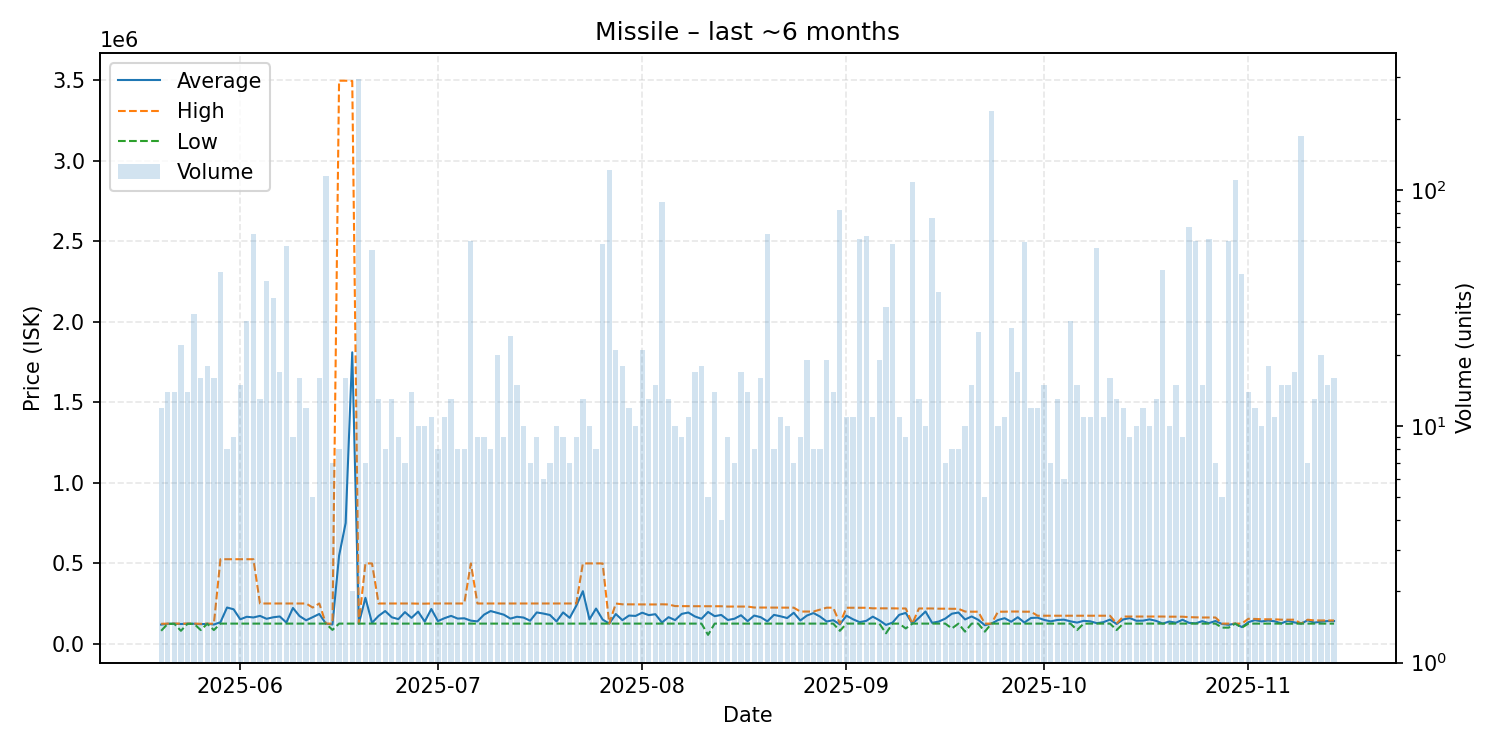

The table this chart was drawn from, first rows:
date, average, highest, lowest, order_count, volume
2025-05-20, 118772, 123700, 80370, 12, 12
2025-05-21, 124057, 125000, 123800, 14, 14
2025-05-22, 124400, 125000, 123800, 14, 14
2025-05-23, 122589, 125000, 80360, 13, 22
2025-05-24, 124229, 125000, 123800, 14, 14
2025-05-25, 124040, 125000, 123800, 18, 30
2025-05-26, 121525, 123800, 85000, 16, 16
2025-05-27, 123867, 125000, 123800, 15, 18
2025-05-28, 119325, 123800, 85000, 16, 16
2025-05-29, 133489, 525000, 125000, 15, 45
2025-05-30, 225000, 525000, 125000, 8, 8
2025-05-31, 213889, 525000, 125000, 9, 9
2025-06-01, 151667, 525000, 125000, 15, 15
2025-06-02, 167500, 525000, 125000, 28, 28
2025-06-03, 163238, 525000, 125000, 16, 65
2025-06-04, 173077, 250000, 125000, 8, 13
2025-06-05, 154866, 249950, 125000, 21, 41
2025-06-06, 164254, 249900, 125000, 14, 35
2025-06-07, 169412, 250000, 125000, 17, 17
2025-06-08, 131466, 250000, 125000, 14, 58
2025-06-09, 222156, 249900, 125000, 9, 9
2025-06-10, 171838, 249900, 125000, 14, 16
2025-06-11, 145817, 249900, 125000, 10, 12
2025-06-12, 164980, 224950, 125000, 5, 5
2025-06-13, 185029, 250000, 125000, 16, 16
2025-06-14, 125000, 125000, 125000, 14, 115
2025-06-15, 119400, 125000, 85800, 7, 7
2025-06-16, 546625, 3498000, 125000, 8, 8
2025-06-17, 749969, 3498000, 125000, 14, 16
2025-06-18, 1810500, 3496000, 125000, 2, 2
2025-06-19, 125000, 125000, 125000, 16, 296
2025-06-20, 285243, 498900, 125000, 6, 7
2025-06-21, 129668, 498900, 125000, 7, 56
2025-06-22, 173038, 249900, 125000, 13, 13
2025-06-23, 203062, 249900, 125000, 8, 8
2025-06-24, 164377, 249900, 125000, 13, 13
2025-06-25, 152744, 249900, 125000, 8, 9
2025-06-26, 196371, 249900, 125000, 7, 7
2025-06-27, 160707, 250000, 125000, 14, 14
2025-06-28, 199500, 249000, 125000, 10, 10
2025-06-29, 137400, 249000, 125000, 9, 10
2025-06-30, 215818, 250000, 125000, 11, 11
2025-07-01, 140625, 250000, 125000, 8, 8
2025-07-02, 158636, 250000, 125000, 10, 11
2025-07-03, 173077, 250000, 125000, 13, 13
2025-07-04, 156250, 250000, 125000, 8, 8
2025-07-05, 158125, 250000, 125000, 8, 8
2025-07-06, 143377, 499000, 125000, 12, 61
2025-07-07, 138889, 250000, 125000, 7, 9
2025-07-08, 180556, 250000, 125000, 9, 9
2025-07-09, 203125, 250000, 125000, 8, 8
2025-07-10, 191875, 250000, 125000, 20, 20
2025-07-11, 180556, 250000, 125000, 9, 9
2025-07-12, 156208, 250000, 125000, 10, 24
2025-07-13, 167500, 250000, 125000, 15, 15
2025-07-14, 162500, 250000, 125000, 10, 10
2025-07-15, 142857, 250000, 125000, 7, 7
2025-07-16, 194444, 250000, 125000, 9, 9
2025-07-17, 187500, 250000, 125000, 6, 6
2025-07-18, 178571, 250000, 125000, 7, 7
... 119 more rows
